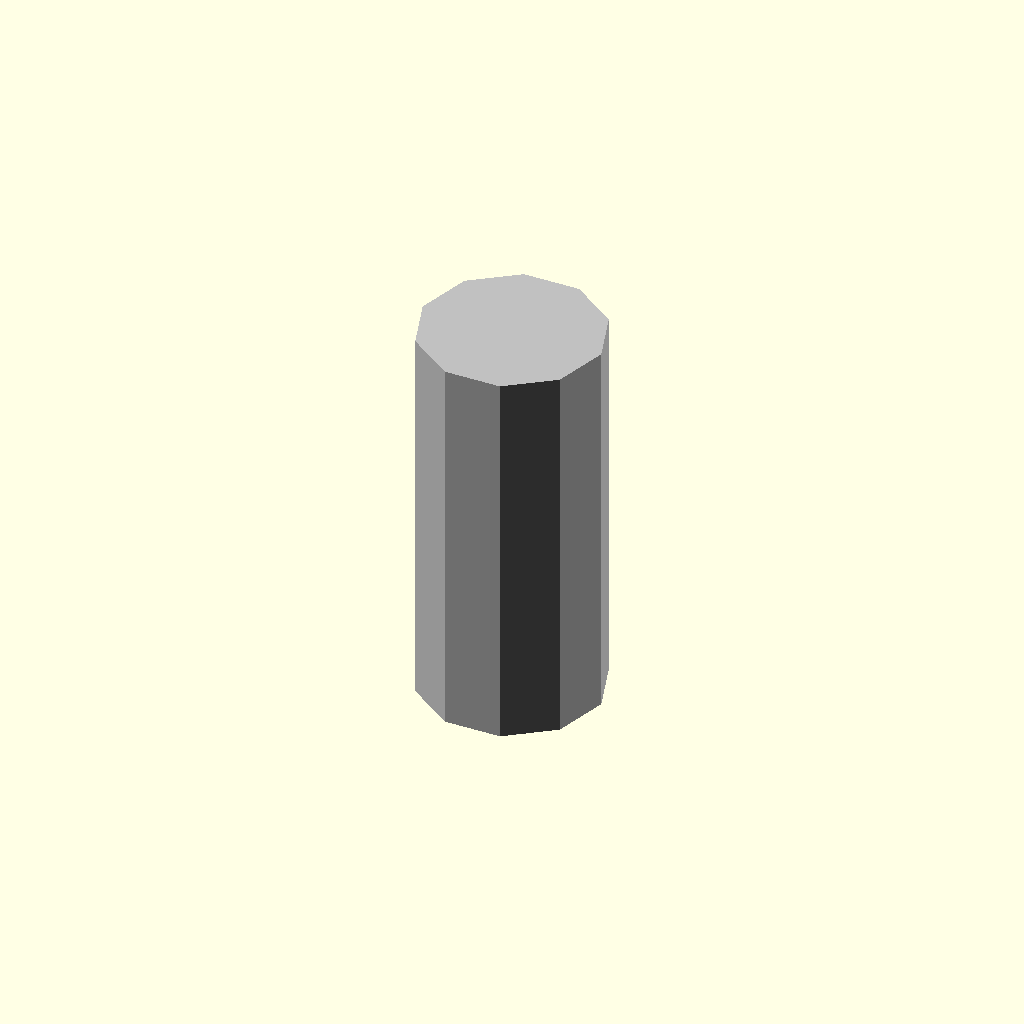
Cell 1: rendered with the file's own defaults.
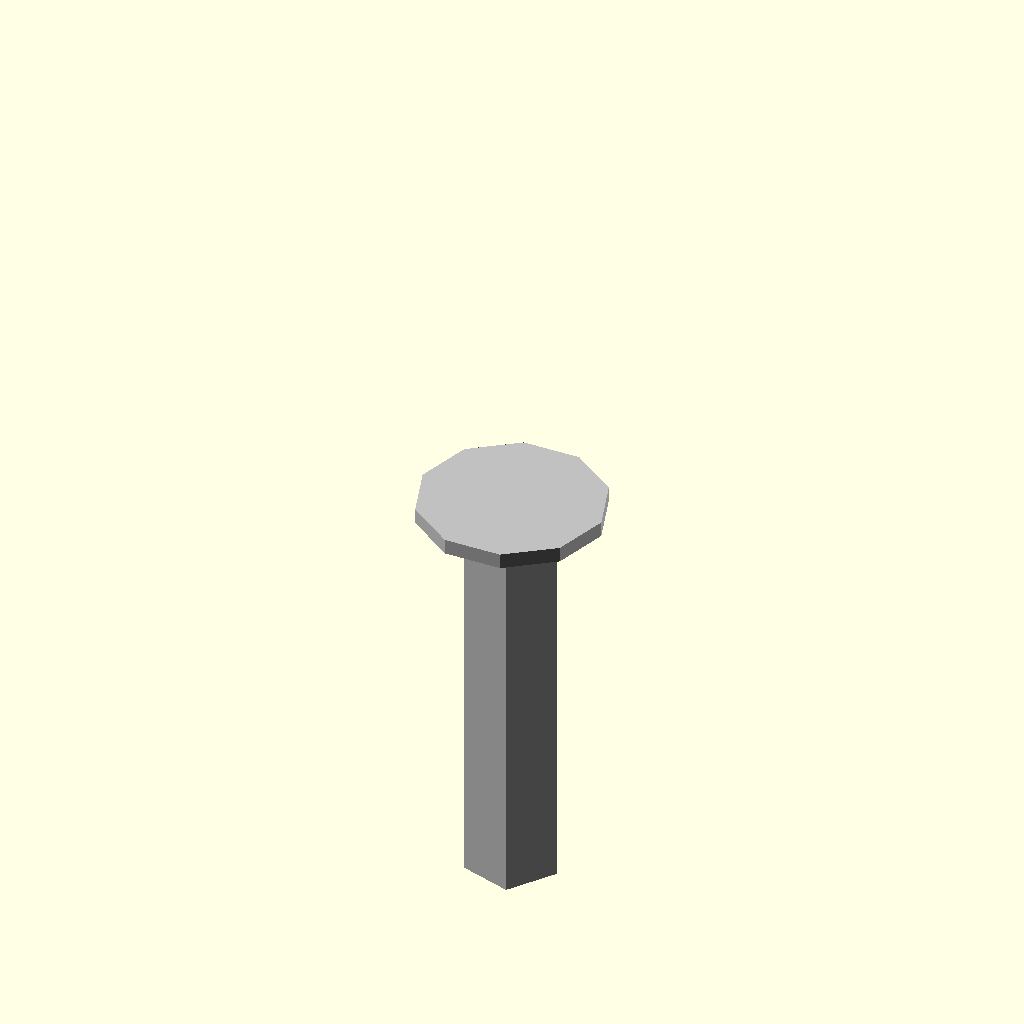
Cell 2 — length_mm set to 0.5, the other parameters unchanged.
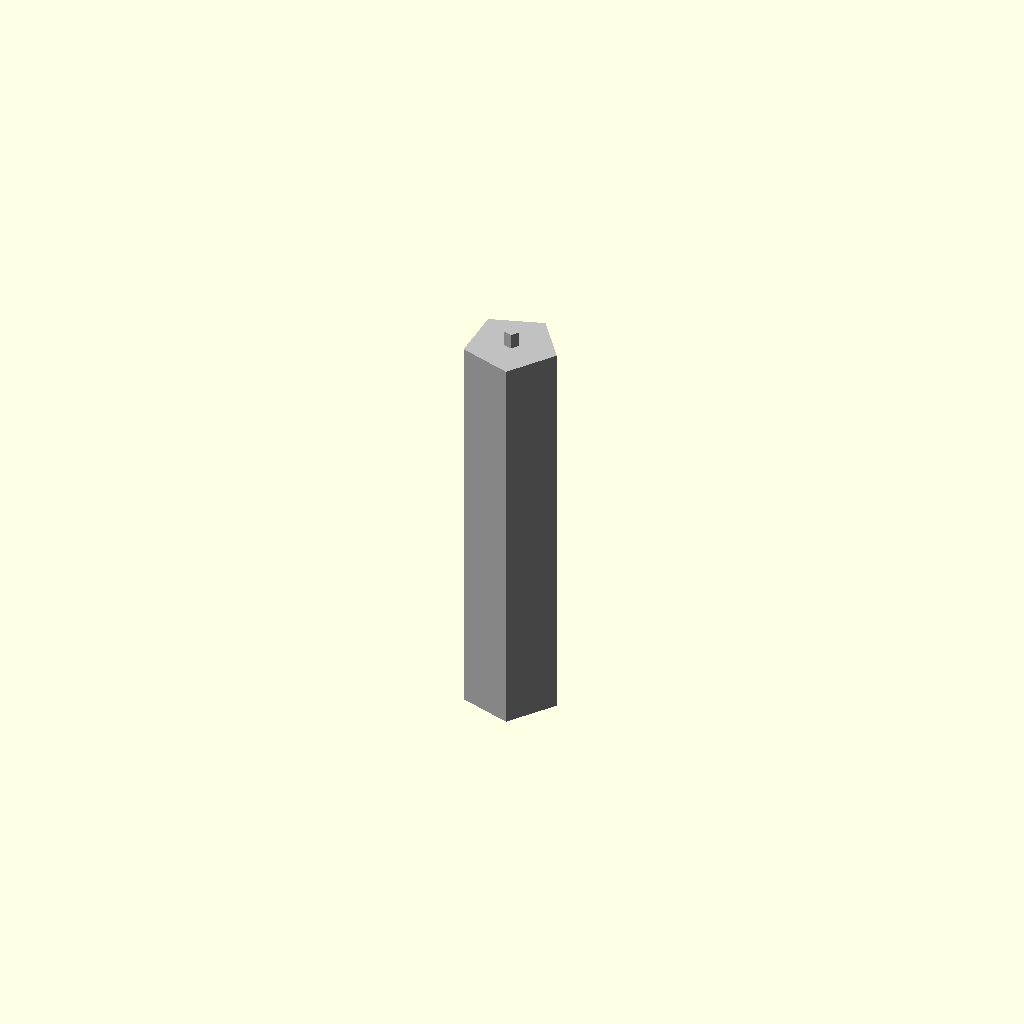
Cell 3 — outer_diameter_mm set to 0.5, the other parameters unchanged.
All cells are drawn from one camera (rotation 55°, 0°, 25°, orthographic, colour scheme Cornfield), so only the parameter changes between them.
Source of the model, results/nopscadlib/ablations/no_recovery/scad/pillar__M3x13_hex_pillar.scad:
// Parameters
thread_diameter_mm = 3.0; //[1.5:6.0:0.1]
length_mm = 13.0; //[6.5:26.0:0.5]
outer_diameter_mm = 6.0; //[3.5:12.0:0.5]
top_thread_length_mm = 13.0; //[3.0:13.0:0.5]
bottom_thread_length_mm = 0.0; //[0.0:13.0:0.5]
overlap_mm = 1.0; //[0.5:2.0:0.1]

// Standoff - complete geometry
module standoff() {
  color("Silver") {
    // Main body
    cylinder(h=length_mm, r=outer_diameter_mm/2, center=true);
    
    // Top threaded interface
    translate([0, 0, (length_mm/2 - top_thread_length_mm/2) - overlap_mm/2])
      cylinder(h=top_thread_length_mm, r=thread_diameter_mm/2, center=true);
    
    // Bottom threaded interface (not visible as length is 0)
    if (bottom_thread_length_mm > 0) {
      translate([0, 0, (-length_mm/2 + bottom_thread_length_mm/2) + overlap_mm/2])
        cylinder(h=bottom_thread_length_mm, r=thread_diameter_mm/2, center=true);
    }
  }
}

// Pillar - complete geometry
module pillar() {
  // For this example, the pillar is the same as the standoff
  standoff();
}

// Assembly
module assembly() {
  pillar();
}

assembly();
Customizer parameters (derived from the source; name, type, default, range or options):
thread_diameter_mm: number, default 3, range 0.1 to 1.5, step 6
length_mm: number, default 13, range 0.5 to 6.5, step 26
outer_diameter_mm: number, default 6, range 0.5 to 3.5, step 12
top_thread_length_mm: number, default 13, range 0.5 to 3, step 13
bottom_thread_length_mm: number, default 0, range 0 to 0.5, step 13
overlap_mm: number, default 1, range 0.1 to 0.5, step 2
